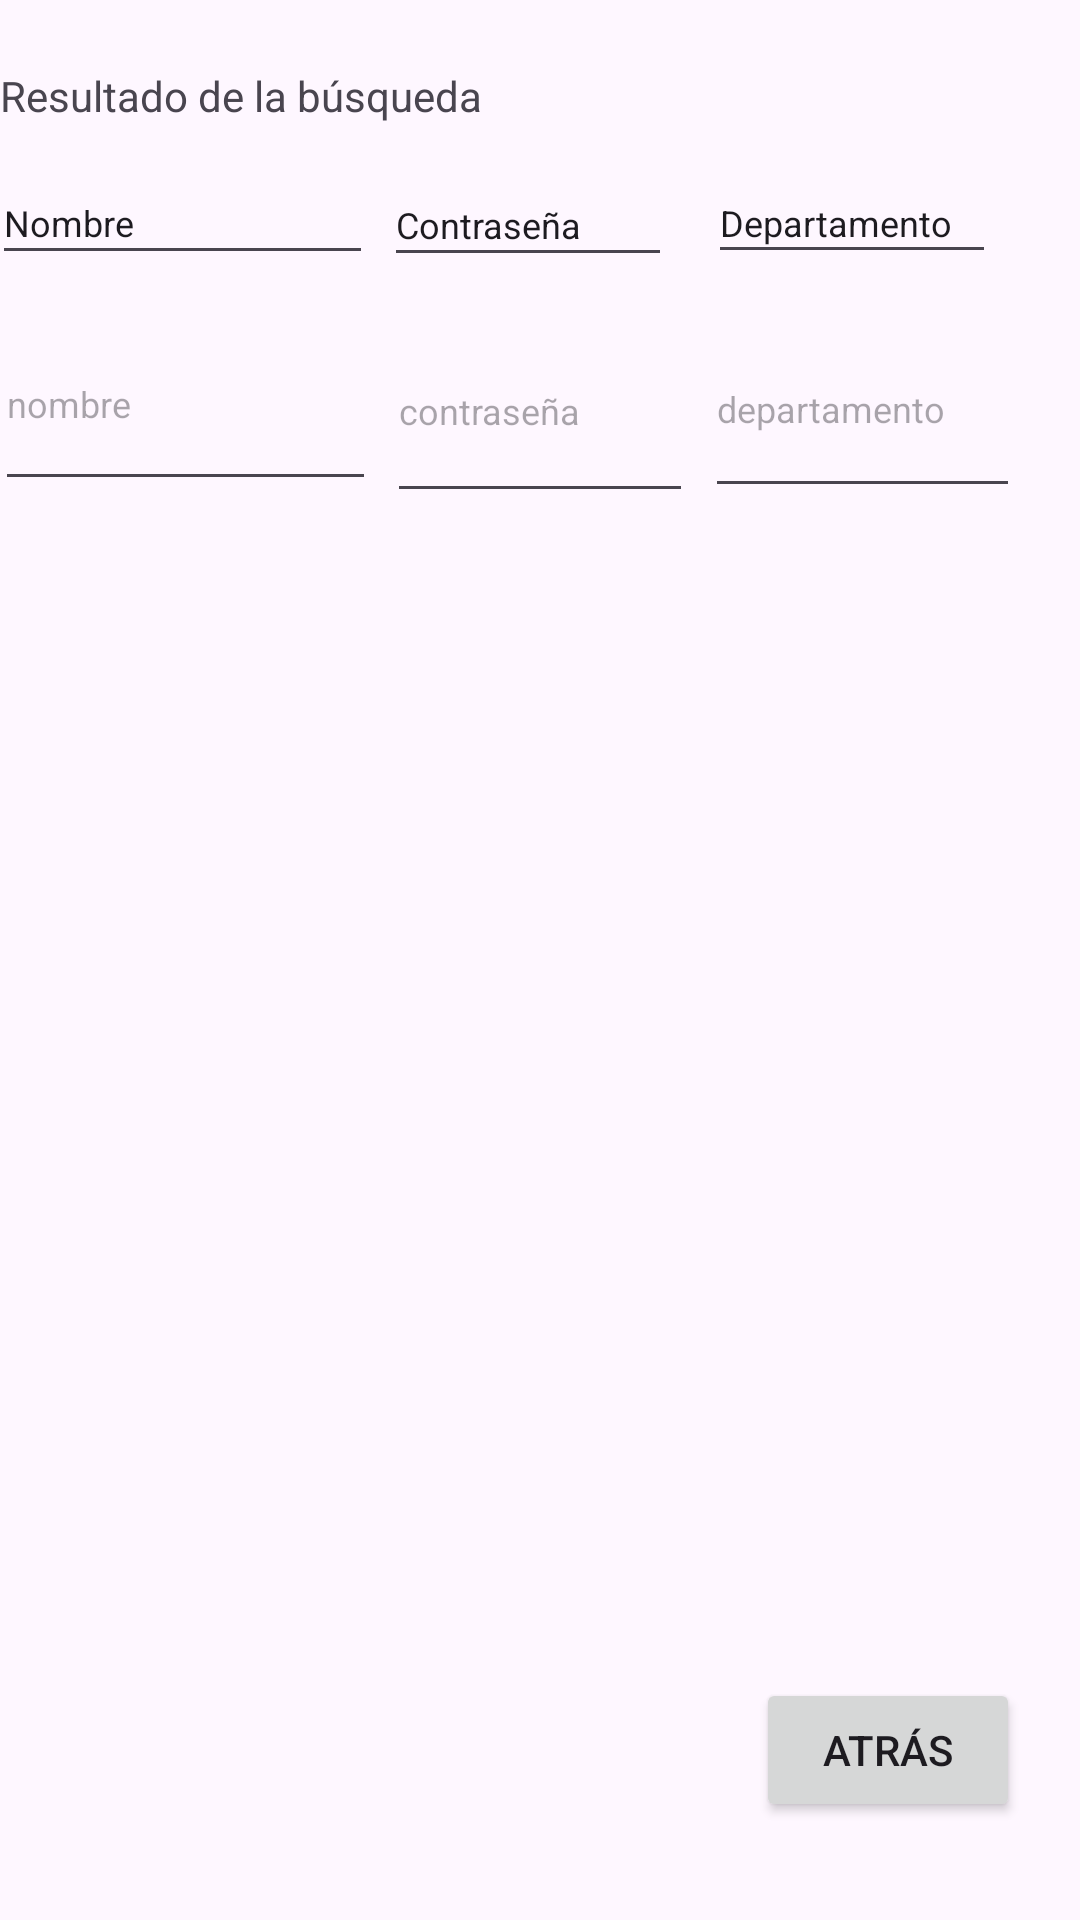

Reconstruct the res/layout file that produces this screen, plus the resources it refers to.
<!-- AndroidManifest.xml: application theme Theme.DAM_M13_ACT_02 -->
<!-- res/layout/activity_buscar.xml -->
<?xml version="1.0" encoding="utf-8"?>
<androidx.constraintlayout.widget.ConstraintLayout xmlns:android="http://schemas.android.com/apk/res/android"
    xmlns:app="http://schemas.android.com/apk/res-auto"
    xmlns:tools="http://schemas.android.com/tools"
    android:layout_width="wrap_content"
    android:layout_height="match_parent"
    android:rotationX="0"
    android:visibility="visible"
    tools:context=".BuscarActivity"
    tools:visibility="visible">

    <Button
        android:id="@+id/buttonBack"
        android:layout_width="wrap_content"
        android:layout_height="wrap_content"
        android:layout_marginStart="276dp"
        android:layout_marginTop="16dp"
        android:layout_marginEnd="20dp"
        android:text="Atrás"
        app:layout_constraintBottom_toBottomOf="parent"
        app:layout_constraintEnd_toEndOf="parent"
        app:layout_constraintHorizontal_bias="1.0"
        app:layout_constraintStart_toStartOf="parent"
        app:layout_constraintTop_toTopOf="parent"
        app:layout_constraintVertical_bias="0.943" />

    <TextView
        android:id="@+id/textViewCreate"
        android:layout_width="wrap_content"
        android:layout_height="wrap_content"
        android:text="Resultado de la búsqueda"
        app:layout_constraintBottom_toBottomOf="parent"
        app:layout_constraintTop_toTopOf="parent"
        app:layout_constraintVertical_bias="0.036"
        tools:layout_editor_absoluteX="31dp" />

    <androidx.constraintlayout.widget.Guideline
        android:id="@+id/guideline4"
        android:layout_width="wrap_content"
        android:layout_height="wrap_content"
        android:orientation="horizontal"
        app:layout_constraintGuide_begin="20dp" />

    <androidx.constraintlayout.widget.Barrier
        android:id="@+id/barrier3"
        android:layout_width="wrap_content"
        android:layout_height="wrap_content"
        app:barrierDirection="left"
        app:constraint_referenced_ids="textViewCreate" />

    <androidx.constraintlayout.widget.Guideline
        android:id="@+id/guideline5"
        android:layout_width="wrap_content"
        android:layout_height="wrap_content"
        android:orientation="vertical"
        app:layout_constraintGuide_begin="20dp" />

    <androidx.constraintlayout.widget.Guideline
        android:id="@+id/guideline6"
        android:layout_width="wrap_content"
        android:layout_height="wrap_content"
        android:orientation="vertical"
        app:layout_constraintGuide_begin="20dp" />

    <androidx.constraintlayout.widget.Guideline
        android:id="@+id/guideline7"
        android:layout_width="wrap_content"
        android:layout_height="wrap_content"
        android:orientation="vertical"
        app:layout_constraintGuide_begin="-52dp" />

    <EditText
        android:id="@+id/editTextDepartamentoResultado"
        android:layout_width="105dp"
        android:layout_height="69dp"
        android:layout_marginEnd="20dp"
        android:editable="true"
        android:ems="10"
        android:hint="departamento"
        android:inputType="text"
        android:textSize="12dp"
        app:layout_constraintBottom_toBottomOf="parent"
        app:layout_constraintEnd_toEndOf="parent"
        app:layout_constraintTop_toBottomOf="@+id/editTextLabelDepto"
        app:layout_constraintVertical_bias="0.019" />

    <EditText
        android:id="@+id/editTextNombreResultado"
        android:layout_width="127dp"
        android:layout_height="68dp"
        android:layout_marginEnd="4dp"
        android:editable="true"
        android:ems="10"
        android:hint="nombre"
        android:inputType="text"
        android:lines="2"
        android:textSize="12dp"
        app:layout_constraintBottom_toBottomOf="parent"
        app:layout_constraintEnd_toStartOf="@+id/editTextApellidosResultado"
        app:layout_constraintTop_toBottomOf="@+id/editTextLabelNombre"
        app:layout_constraintVertical_bias="0.015" />

    <EditText
        android:id="@+id/editTextLabelNombre"
        android:layout_width="127dp"
        android:layout_height="38dp"
        android:layout_marginEnd="4dp"
        android:ems="10"
        android:inputType="text"
        android:text="Nombre"
        android:textSize="12dp"
        app:layout_constraintBottom_toBottomOf="parent"
        app:layout_constraintEnd_toStartOf="@+id/editTextLabelContra"
        app:layout_constraintTop_toTopOf="parent"
        app:layout_constraintVertical_bias="0.089" />

    <EditText
        android:id="@+id/editTextLabelContra"
        android:layout_width="96dp"
        android:layout_height="38dp"
        android:layout_marginEnd="12dp"
        android:ems="10"
        android:inputType="text"
        android:text="Contraseña"
        android:textSize="12dp"
        app:layout_constraintBottom_toBottomOf="parent"
        app:layout_constraintEnd_toStartOf="@+id/editTextLabelDepto"
        app:layout_constraintTop_toTopOf="parent"
        app:layout_constraintVertical_bias="0.09" />

    <EditText
        android:id="@+id/editTextLabelDepto"
        android:layout_width="96dp"
        android:layout_height="37dp"
        android:layout_marginEnd="28dp"
        android:ems="10"
        android:inputType="text"
        android:text="Departamento"
        android:textSize="12dp"
        app:layout_constraintBottom_toBottomOf="parent"
        app:layout_constraintEnd_toEndOf="parent"
        app:layout_constraintTop_toTopOf="parent"
        app:layout_constraintVertical_bias="0.09" />

    <EditText
        android:id="@+id/editTextApellidosResultado"
        android:layout_width="102dp"
        android:layout_height="71dp"
        android:layout_marginEnd="4dp"
        android:ems="10"
        android:hint="contraseña"
        android:inputType="text"
        android:textSize="12dp"
        app:layout_constraintBottom_toBottomOf="parent"
        app:layout_constraintEnd_toStartOf="@+id/editTextDepartamentoResultado"
        app:layout_constraintTop_toBottomOf="@+id/editTextLabelContra"
        app:layout_constraintVertical_bias="0.016" />

</androidx.constraintlayout.widget.ConstraintLayout>
<!-- resources referenced by this layout -->
<resources>
  <style name="Theme.DAM_M13_ACT_02" parent="Base.Theme.DAM_M13_ACT_02" />
  <style name="Base.Theme.DAM_M13_ACT_02" parent="Theme.Material3.DayNight.NoActionBar">
          
          
      </style>
</resources>
